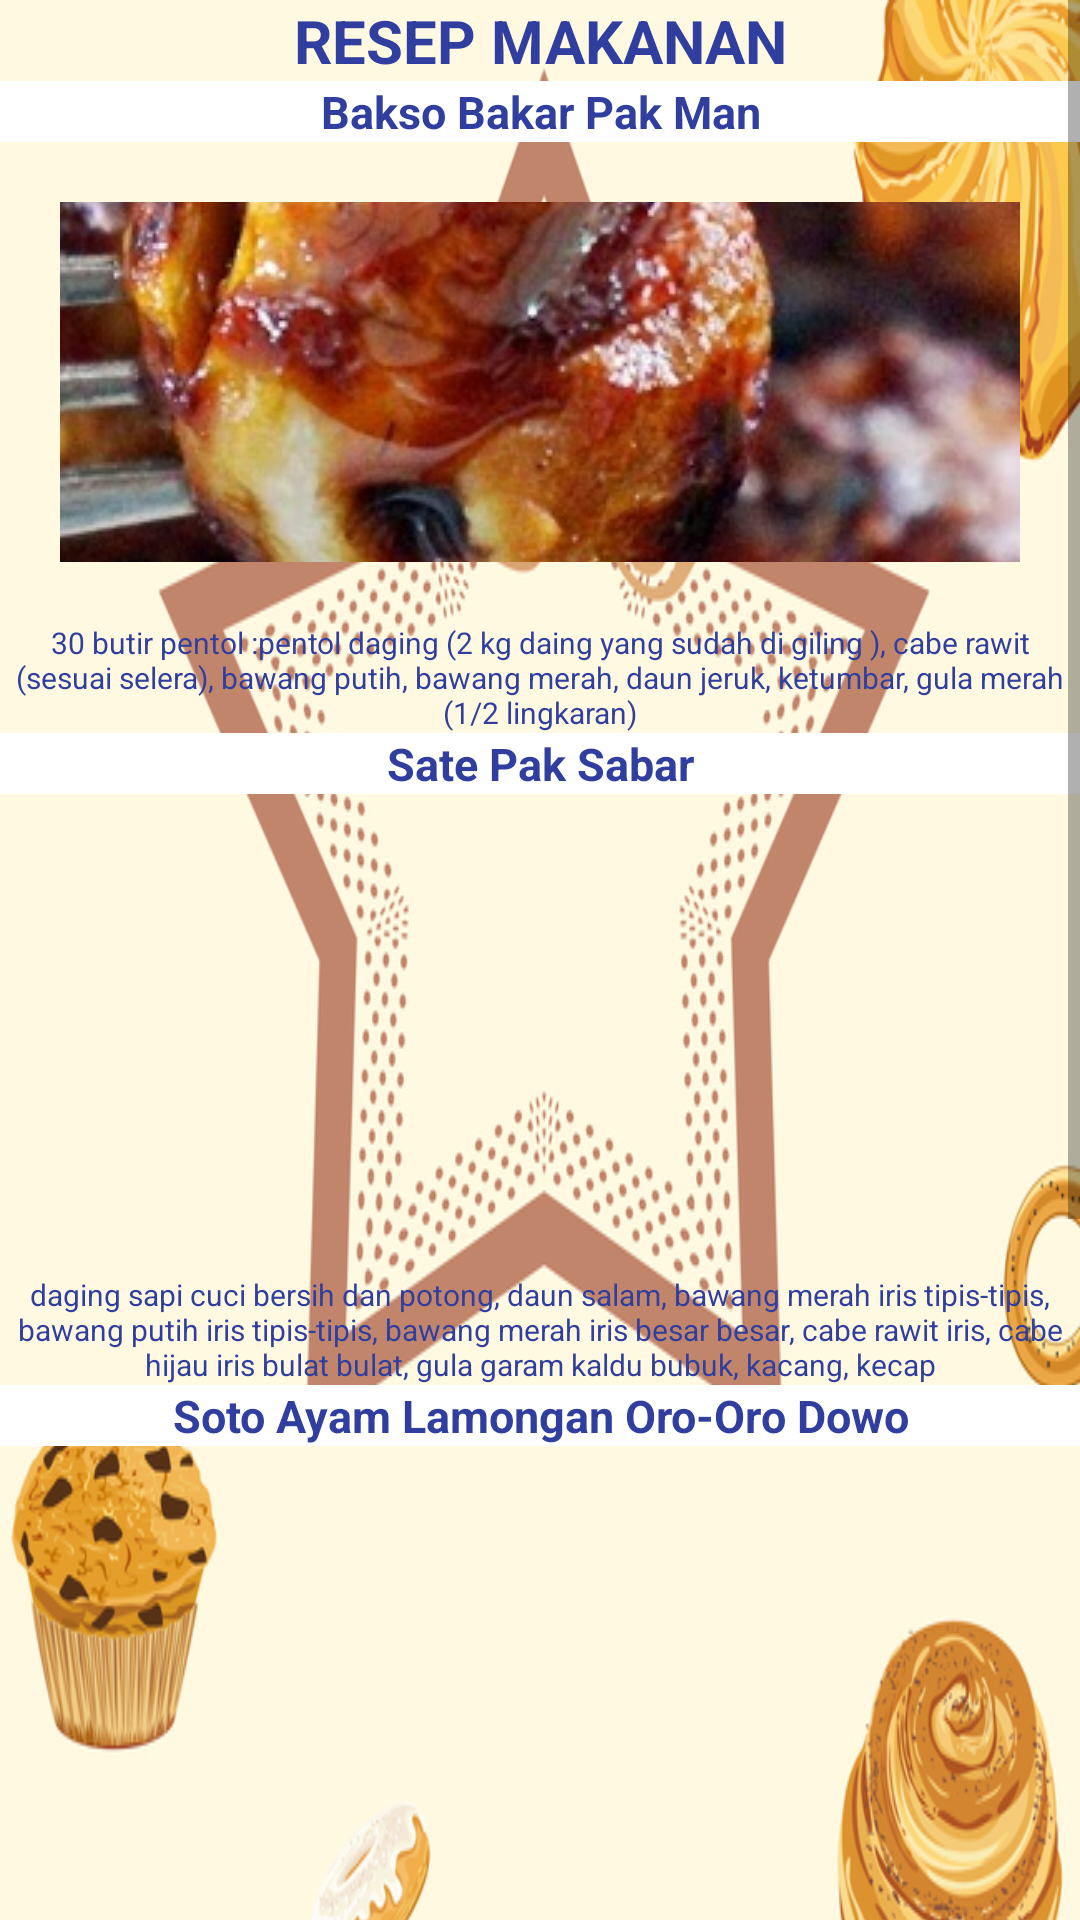

The Android layout XML behind this screen, and the referenced resources:
<!-- AndroidManifest.xml: application theme AppTheme -->
<!-- res/layout/activity_resep.xml -->
<?xml version="1.0" encoding="utf-8"?>
<ScrollView

    android:layout_width="match_parent"
    android:layout_height="match_parent"
    xmlns:android="http://schemas.android.com/apk/res/android">

    <LinearLayout
        android:layout_width="match_parent"
        android:layout_height="match_parent"
        android:background="@drawable/bgtiga"
        android:orientation="vertical"
        xmlns:android="http://schemas.android.com/apk/res/android">


        <TextView

            android:layout_width="match_parent"
            android:layout_height="wrap_content"
            android:text="RESEP MAKANAN"
            android:textSize="20sp"
            android:textStyle="bold"
            android:textColor="@color/colorPrimaryDark"
            android:textAlignment="center"
            />

        <TextView

            android:layout_width="match_parent"
            android:layout_height="wrap_content"
            android:text="Bakso Bakar Pak Man"
            android:textSize="15sp"
            android:textStyle="bold"
            android:textColor="@color/colorPrimaryDark"
            android:textAlignment="center"
            android:background="@color/putih"
            android:layout_weight="1"
            />

        <ImageView

            android:layout_width="match_parent"
            android:layout_height="120dp"
            android:layout_weight="2"
            android:src="@drawable/baksobakar"
            android:layout_marginTop="20dp"
            android:layout_marginBottom="20dp"
            android:layout_margin="20dp"
            android:scaleType="center"
            />

        <TextView
            android:layout_width="wrap_content"
            android:layout_height="wrap_content"
            android:text="30 butir pentol :pentol daging (2 kg daing yang sudah di giling ), cabe rawit (sesuai selera), bawang putih, bawang merah, daun jeruk, ketumbar, gula merah (1/2 lingkaran)"
            android:textAlignment="center"
            android:textColor="@color/colorPrimaryDark"
            android:textSize="10dp"
            android:textStyle="normal" />



        <TextView

            android:layout_width="match_parent"
            android:layout_height="wrap_content"
            android:text="Sate Pak Sabar"
            android:textSize="15sp"
            android:textStyle="bold"
            android:textColor="@color/colorPrimaryDark"
            android:textAlignment="center"
            android:background="@color/putih"
            android:layout_weight="1"
            />

        <ImageView

            android:layout_width="match_parent"
            android:layout_height="120dp"
            android:layout_weight="2"
            android:src="@drawable/gambar5"
            android:layout_marginTop="20dp"
            android:layout_marginBottom="20dp"
            android:layout_margin="20dp"
            android:scaleType="center"
            />

        <TextView
            android:layout_width="wrap_content"
            android:layout_height="wrap_content"
            android:text="daging sapi cuci bersih dan potong, daun salam, bawang merah iris tipis-tipis, bawang putih iris tipis-tipis, bawang merah iris besar besar, cabe rawit iris, cabe hijau iris bulat bulat, gula garam kaldu bubuk, kacang, kecap"
            android:textAlignment="center"
            android:textColor="@color/colorPrimaryDark"
            android:textSize="10dp"
            android:textStyle="normal" />

        <TextView

            android:layout_width="match_parent"
            android:layout_height="wrap_content"
            android:text="Soto Ayam Lamongan Oro-Oro Dowo"
            android:textSize="15sp"
            android:textStyle="bold"
            android:textColor="@color/colorPrimaryDark"
            android:textAlignment="center"
            android:background="@color/putih"
            android:layout_weight="1"
            />


        <ImageView

            android:layout_width="match_parent"
            android:layout_height="120dp"
            android:layout_weight="2"
            android:src="@drawable/gambar5"
            android:layout_marginTop="20dp"
            android:layout_marginBottom="20dp"
            android:layout_margin="20dp"
            android:scaleType="center"
            />

        <TextView
            android:layout_width="wrap_content"
            android:layout_height="wrap_content"
            android:text="1 ekor ayam kampung 4 lembar daun salam 3 lembar daun jeruk 2 batang sereh di geprek 1 ruas lengkuas digeprek 1 batang daun bawang
2 2 liter air sedikit kaldu bubuk. Bumbu Halus : 12 buah bawang putih 8 siung bawang merah 2 ruas kunyit 1 ruas jahe 3 biji kemiri"
            android:textAlignment="center"
            android:textColor="@color/colorPrimaryDark"
            android:textSize="10dp"
            android:textStyle="normal" />

        <TextView

            android:layout_width="match_parent"
            android:layout_height="wrap_content"
            android:text="Seblak Malabar"
            android:textSize="15sp"
            android:textStyle="bold"
            android:textColor="@color/colorPrimaryDark"
            android:textAlignment="center"
            android:background="@color/putih"
            android:layout_weight="1"
            />


        <ImageView

            android:layout_width="match_parent"
            android:layout_height="120dp"
            android:layout_weight="2"
            android:src="@drawable/seblak"
            android:layout_marginTop="20dp"
            android:layout_marginBottom="20dp"
            android:layout_margin="20dp"
            android:scaleType="center"
            />

        <TextView
            android:layout_width="wrap_content"
            android:layout_height="wrap_content"
            android:text="Kerupuk kanji mentah 50 g Telur ayam 1 butir, kocok Daun bawang 1 batang, iris halus Seledri 1 batang, iris halus Garam 1 sdt Penyedap rasa 1/2 sdt Kecap manis 1 sdm  Cabe rawit 3 buah Bawang merah 2 siung Bawang putih 1 siung Kencur 2 ruas jari"
            android:textAlignment="center"
            android:textColor="@color/colorPrimaryDark"
            android:textSize="10dp"
            android:textStyle="normal" />


        <Button

            android:id="@+id/btnHome"
            android:layout_width="wrap_content"
            android:layout_height="wrap_content"
            android:text="BACK"
            android:onClick="Resep"
            android:textStyle="bold"
            android:textColor="@color/putih"
            android:background="@color/hitam"
            android:layout_marginTop="40dp"
            android:layout_marginLeft="20dp"
            />

    </LinearLayout>

</ScrollView>
<!-- resources referenced by this layout -->
<resources>
  <color name="colorPrimaryDark">#303F9F</color>
  <color name="hitam">#0000</color>
  <color name="putih">#FFFF</color>
  <!-- drawable baksobakar: jpg bitmap (drawable, 94927 bytes) -->
  <!-- drawable bgtiga: jpg bitmap (drawable, 414366 bytes) -->
  <!-- drawable seblak: jpg bitmap (drawable, 29011 bytes) -->
</resources>
